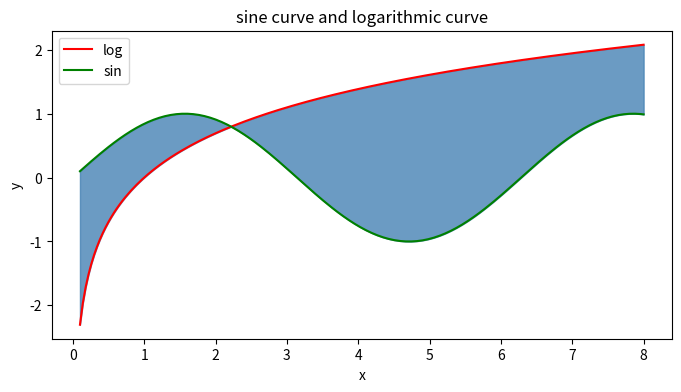
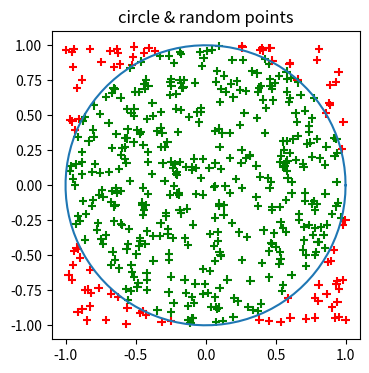
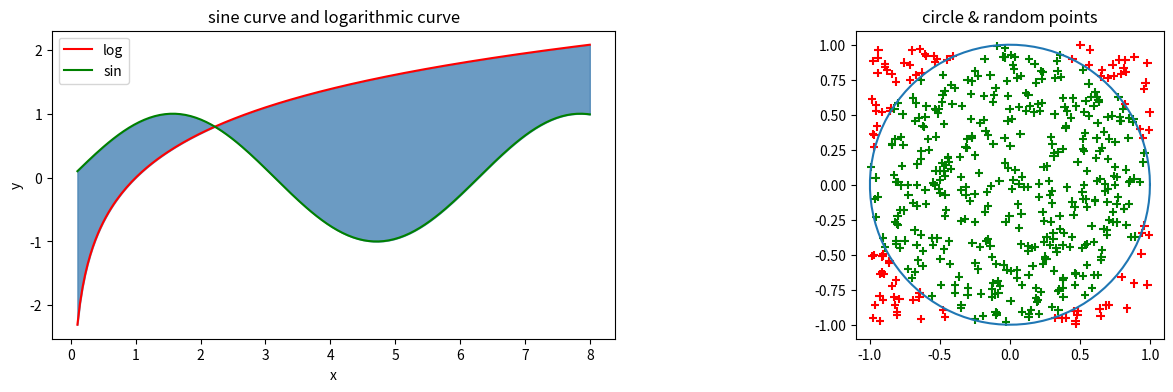
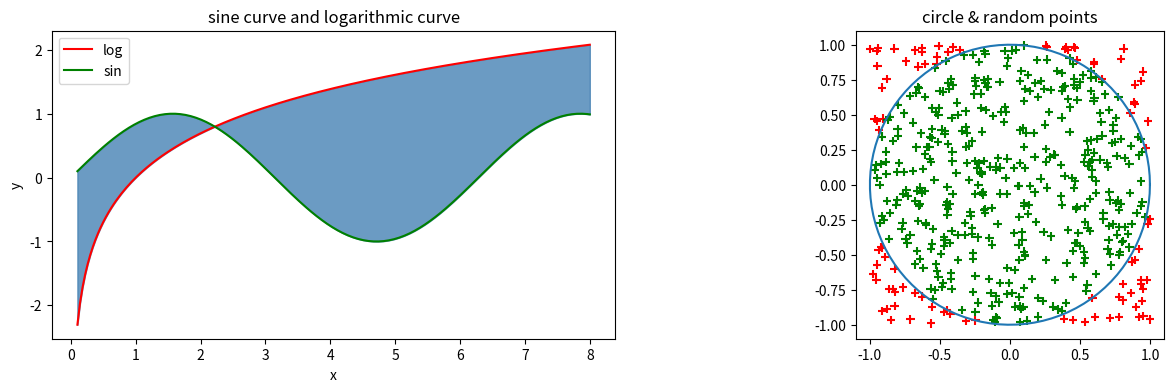

Write the Python code that produced these figures, in order.
#!/usr/bin/env python
# coding: utf-8

# In[3]:


import numpy as np
import matplotlib.pyplot as plt


# In[4]:


#EXERCISE1

fig1, ax1 = plt.subplots(figsize=(8, 4))

x = np.linspace(0.1, 8, 200)
y1 = np.log(x)
y2 = np.sin(x)
ax1.plot(x, y1, color="red", label="log")
ax1.plot(x, y2, color="green", label="sin")
ax1.set_title("sine curve and logarithmic curve")
ax1.set_xlabel("x")
ax1.set_ylabel("y")
ax1.legend()
ax1.fill_between(x, y1, y2, color="steelblue", alpha=0.8);


# In[5]:


#EXERCISE2

fig2, ax2 = plt.subplots(figsize=(8, 4))

# code for plotting the circle
theta = np.linspace(0, 2*np.pi, 100)
r = np.sqrt(1.0)
x1 = r*np.cos(theta)
x2 = r*np.sin(theta)
ax2.plot(x1, x2)
ax2.set_title("circle & random points")
ax2.set_aspect(1);

# code for generating scatter points
n = 500
x = 2 * np.random.rand(n) - 1
y = 2 * np.random.rand(n) - 1

# code for the color of each point
colors = np.array(["green"]*n)
colors[x**2 + y**2 > 1] = "red"

# code for plotting scatter points
ax2.scatter(x, y, c=colors, marker="+");


# In[6]:


#EXERCISE3

fig3, ax3 = plt.subplots(1, 2, figsize=(16, 4))

# first plot: from ax1
x = np.linspace(0.1, 8, 200)
y1 = np.log(x)
y2 = np.sin(x)
ax3[0].plot(x, y1, color="red", label="log")
ax3[0].plot(x, y2, color="green", label="sin")
ax3[0].set_title("sine curve and logarithmic curve")
ax3[0].set_xlabel("x")
ax3[0].set_ylabel("y")
ax3[0].legend()
ax3[0].fill_between(x, y1, y2, color="steelblue", alpha=0.8)

# second plot
theta = np.linspace(0, 2*np.pi, 100)
r = np.sqrt(1.0)
x1 = r*np.cos(theta)
x2 = r*np.sin(theta)
ax3[1].plot(x1, x2)
ax3[1].set_title("circle & random points")
ax3[1].set_aspect(1);

n = 500
x = 2 * np.random.rand(n) - 1
y = 2 * np.random.rand(n) - 1

colors = np.array(["green"]*n)
colors[x**2 + y**2 > 1] = "red"

ax3[1].scatter(x, y, c=colors, marker="+");


# In[7]:


#EXERCISE4

# alternatively: not shorter but useful
fig3, ax3 = plt.subplots(1, 2, figsize=(16, 4))

# first plot: from ax1
lines1 = ax1.lines[0]
lines2 = ax1.lines[1]
x, y1 = lines1.get_data()
x, y2 = lines2.get_data()
ax3[0].plot(x, y1, color=lines1.get_color(), label=lines1.get_label())
ax3[0].plot(x, y2, color=lines2.get_color(), label=lines2.get_label())
ax3[0].set_title(ax1.get_title())
ax3[0].set_xlabel(ax1.get_xlabel())
ax3[0].set_ylabel(ax1.get_ylabel())
ax3[0].legend()
ax3[0].fill_between(x, y1, y2, color="steelblue", alpha=0.8);

# second plot: from ax2
x, y = ax2.collections[0].get_offsets().data.T
colors = ax2.collections[0].get_facecolors()
ax3[1].scatter(x, y, c = colors, marker="+")

x, y = ax2.lines[0].get_data()
ax3[1].plot(x, y)
ax3[1].set_title(ax2.get_title())
ax3[1].set_aspect(1);


# In[ ]:




